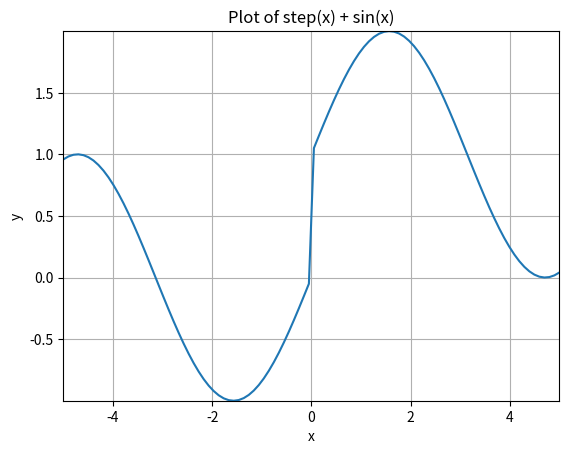

Python code for this plot:
import re
import numpy as np
import matplotlib.pyplot as plt
from sympy import symbols, lambdify
from scipy.integrate import quad

def plot_math_function(expression, variable, start, end, num_points):
    x_vals = np.linspace(start, end, num_points)
    y_vals = evaluate_expression(expression, variable, x_vals)

    plt.plot(x_vals, y_vals)
    plt.xlabel(variable)
    plt.ylabel('y')
    plt.title('Plot of ' + expression)
    plt.grid(True)

    # Enable interactive mode for selecting range
    plt.gca().set(xlim=(start, end), ylim=(np.min(y_vals), np.max(y_vals)))
    plt.gca().set_ymargin(0.1)
    plt.gca().set_autoscale_on(False)

    # Connect the mouse event to the handler function
    plt.gcf().canvas.mpl_connect('button_press_event', on_click)

    plt.show()

def evaluate_expression(expression, variable, x_vals):
    x = symbols(variable)
    expr = parse_expression(expression, variable)
    f = lambdify(x, expr, modules=['numpy', get_custom_functions()])
    y = f(x_vals)
    return y

def parse_expression(expression, variable):
    valid_chars = set('abcdefghijklmnopqrstuvwxyzABCDEFGHIJKLMNOPQRSTUVWXYZ0123456789')
    parsed_expr = ''
    for char in expression:
        if char in valid_chars or char in '()[]*+-/.,':
            parsed_expr += char
        elif char == '^':
            parsed_expr += '**'
    parsed_expr = parsed_expr.replace(variable, 'x')
    return parsed_expr

def get_custom_functions():
    custom_functions = {'step': step_function}
    return custom_functions

def step_function(x):
    return np.where(x < 0, 0, 1)

def on_click(event):
    global x_start
    if event.button == 1 and event.inaxes is not None:
        x_start = event.xdata
        plt.gca().set_autoscale_on(True)
        plt.gcf().canvas.mpl_disconnect(event)
        plt.gcf().canvas.mpl_connect('motion_notify_event', on_drag)
        plt.gcf().canvas.mpl_connect('button_release_event', on_release)

def on_drag(event):
    if event.inaxes is not None:
        x_end = event.xdata
        plt.gca().lines[-1].set_xdata([x_start, x_end])
        plt.gca().figure.canvas.draw()

def on_release(event):
    if event.button == 1:
        plt.gcf().canvas.mpl_disconnect(event)
        plt.gcf().canvas.mpl_disconnect('motion_notify_event')
        plt.gca().lines[-1].set_xdata([x_start, event.xdata])
        plt.gca().figure.canvas.draw()

        x_vals = np.linspace(x_start, event.xdata, 100)
        y_vals = evaluate_expression(input_expression, variable_name, x_vals)
        integral_value, _ = quad(evaluate_expression, x_start, event.xdata, args=(variable_name, x_vals))

        print("Integral value:", integral_value)

        # Highlight the selected range
        plt.fill_between(x_vals, 0, y_vals, where=(x_vals >= x_start) & (x_vals <= event.xdata), alpha=0.3)

        plt.show()

# Example usage
input_expression = "Step(x) + sin(x)"
variable_name = "x"
start_value = -5
end_value = 5
num_points = 100

input_expression = input_expression.lower()  # Convert input expression to lowercase

plot_math_function(input_expression, variable_name, start_value, end_value, num_points)
